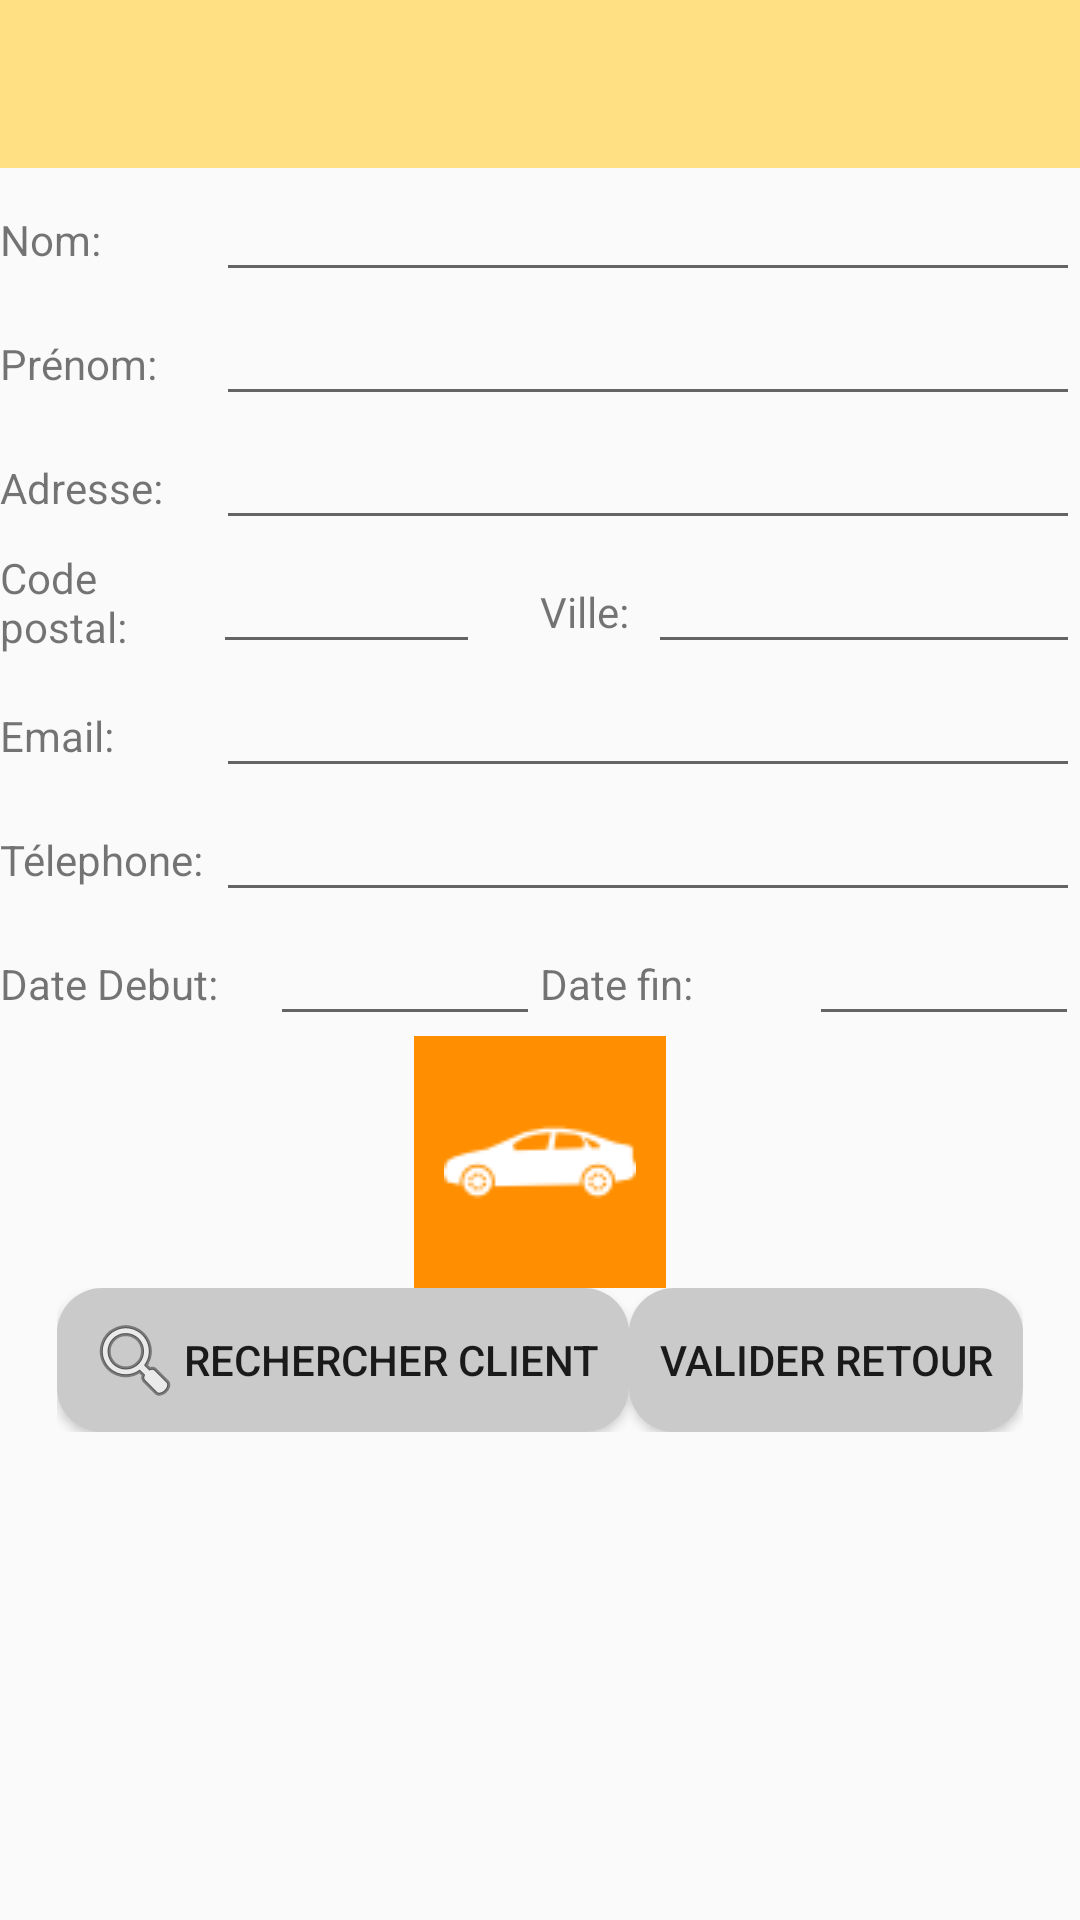

This screen was rendered from an Android layout file. Write that file and the resources it references.
<!-- AndroidManifest.xml: application theme AppTheme -->
<!-- res/layout/activity_location.xml -->
<?xml version="1.0" encoding="utf-8"?>
<LinearLayout xmlns:android="http://schemas.android.com/apk/res/android"
    xmlns:app="http://schemas.android.com/apk/res-auto"
    xmlns:tools="http://schemas.android.com/tools"
    android:layout_width="match_parent"
    android:layout_height="match_parent"
    android:orientation="vertical"
    tools:context=".controller.LocationActivity">

    <include layout="@layout/toolbar_perso" />

    <LinearLayout
        android:layout_width="match_parent"
        android:layout_height="wrap_content"
        android:orientation="horizontal">

        <TextView
            android:layout_width="0dp"
            android:layout_height="wrap_content"
            android:layout_weight="0.2"
            android:text="Nom: " />

        <EditText
            android:layout_width="0dp"
            android:layout_height="wrap_content"
            android:layout_weight="0.8" />

    </LinearLayout>

    <LinearLayout
        android:layout_width="match_parent"
        android:layout_height="wrap_content"
        android:orientation="horizontal">

        <TextView
            android:layout_width="0dp"
            android:layout_height="wrap_content"
            android:layout_weight="0.2"
            android:text="Prénom: " />

        <EditText
            android:layout_width="0dp"
            android:layout_height="wrap_content"
            android:layout_weight="0.8" />

    </LinearLayout>

    <LinearLayout
        android:layout_width="match_parent"
        android:layout_height="wrap_content"
        android:orientation="horizontal">

        <TextView
            android:layout_width="0dp"
            android:layout_height="wrap_content"
            android:layout_weight="0.2"
            android:text="Adresse: " />

        <EditText
            android:layout_width="0dp"
            android:layout_height="wrap_content"
            android:layout_weight="0.8" />

    </LinearLayout>

    <LinearLayout
        android:layout_width="match_parent"
        android:layout_height="wrap_content"
        android:orientation="horizontal">

        <LinearLayout
            android:layout_width="0dp"
            android:layout_height="wrap_content"
            android:layout_weight="0.5"
            android:paddingRight="20dp"
            android:orientation="horizontal">

            <TextView
                android:layout_width="0dp"
                android:layout_height="wrap_content"
                android:layout_weight="0.4"
                android:text="Code postal: "
                android:layout_gravity="center_vertical"/>

            <EditText
                android:layout_width="0dp"
                android:layout_height="wrap_content"
                android:layout_weight="0.5" />

        </LinearLayout>

        <LinearLayout
            android:layout_width="0dp"
            android:layout_height="wrap_content"
            android:layout_weight="0.5"
            android:orientation="horizontal">

            <TextView
                android:layout_width="0dp"
                android:layout_height="wrap_content"
                android:layout_weight="0.2"
                android:text="Ville: " />

            <EditText
                android:layout_width="0dp"
                android:layout_height="wrap_content"
                android:layout_weight="0.8" />

        </LinearLayout>
    </LinearLayout>

    <LinearLayout
        android:layout_width="match_parent"
        android:layout_height="wrap_content"
        android:orientation="horizontal">

        <TextView
            android:layout_width="0dp"
            android:layout_height="wrap_content"
            android:layout_weight="0.2"
            android:text="Email: " />

        <EditText
            android:layout_width="0dp"
            android:layout_height="wrap_content"
            android:layout_weight="0.8" />

    </LinearLayout>

    <LinearLayout
        android:layout_width="match_parent"
        android:layout_height="wrap_content"
        android:orientation="horizontal">

        <TextView
            android:layout_width="0dp"
            android:layout_height="wrap_content"
            android:layout_weight="0.2"
            android:text="Télephone: " />

        <EditText
            android:layout_width="0dp"
            android:layout_height="wrap_content"
            android:layout_weight="0.8" />

    </LinearLayout>

    <LinearLayout
        android:layout_width="match_parent"
        android:layout_height="wrap_content"
        android:orientation="horizontal">

        <TextView
            android:id="@+id/activity_location_tvDateDebut"
            android:layout_width="0dp"
            android:layout_height="wrap_content"
            android:layout_weight="0.2"
            android:text="Date Debut: " />

        <EditText
            android:id="@+id/activity_location_etDateDebut"
            android:layout_width="0dp"
            android:layout_height="wrap_content"
            android:layout_weight="0.2"
            android:ems="10"
            android:inputType="date" />

        <TextView
            android:layout_width="0dp"
            android:layout_height="wrap_content"
            android:layout_weight="0.2"
            android:text="Date fin: " />

        <EditText
            android:id="@+id/activity_location_etDateFin"
            android:layout_width="0dp"
            android:layout_height="wrap_content"
            android:layout_weight="0.2"
            android:ems="10"
            android:inputType="date" />

    </LinearLayout>

    <ImageView
        android:id="@+id/activity_location_imgVehicule"
        android:layout_width="wrap_content"
        android:layout_height="wrap_content"
        android:layout_gravity="center"
        app:srcCompat="@drawable/car_model"
        android:background="@color/colorAmber800"
        android:padding="@dimen/padding_10dp"/>
    

<LinearLayout
    android:layout_width="wrap_content"
    android:layout_height="wrap_content"
    android:layout_gravity="center">
    <Button
        android:id="@+id/activity_location_btnRechercherClient"
        android:layout_width="wrap_content"
        android:layout_height="wrap_content"
        android:layout_gravity="center"
        android:text="Rechercher client"
        android:drawableLeft="@android:drawable/ic_menu_search"
        android:background="@drawable/btn_custom"
        android:onClick="onRechercheClientClick"
        />
    <Button
        android:id="@+id/activity_location_btnValiderRetour"
        android:layout_width="wrap_content"
        android:layout_height="wrap_content"
        android:layout_gravity="center"
        android:text="Valider Retour"
        android:background="@drawable/btn_custom"
        android:onClick="onRetourClick"
        />
</LinearLayout>
</LinearLayout>
<!-- res/layout/toolbar_perso.xml (included above) -->
<?xml version="1.0" encoding="utf-8"?>
<android.support.v7.widget.Toolbar
    xmlns:app="http://schemas.android.com/apk/res-auto"
    android:layout_width="match_parent"
    android:layout_height="?attr/actionBarSize"
    android:id="@+id/toolbar"
    app:titleTextColor="@android:color/white"
    android:background="@color/colorAmber200"
    xmlns:android="http://schemas.android.com/apk/res/android" />
<!-- resources referenced by this layout -->
<resources>
  <color name="colorAmber200">#FFE082</color>
  <color name="colorAmber800">#FF8F00</color>
  <dimen name="padding_10dp">10dp</dimen>
  <!-- drawable btn_custom (drawable) -->
  <?xml version="1.0" encoding="utf-8"?>
  <shape xmlns:android="http://schemas.android.com/apk/res/android" android:shape="rectangle">
      <solid android:color="#cacaca"/>
      <corners android:radius="15dp"/>
      <padding android:right="10dp" android:left="10dp"></padding>
  </shape>
  <!-- drawable car_model: png bitmap (drawable, 1151 bytes) -->
  <style name="AppTheme" parent="Theme.AppCompat.Light.DarkActionBar">
          
          <item name="colorPrimary">@color/colorAmber400</item>
          <item name="colorPrimaryDark">@color/colorAmber700</item>
          <item name="colorAccent">@color/colorAmber100</item>
          <item name="windowActionBar">false</item>
          <item name="windowNoTitle">true</item>
      </style>
  <color name="colorAmber400">#FFCA28</color>
  <color name="colorAmber700">#FFA000</color>
  <color name="colorAmber100">#FFECB3</color>
</resources>
